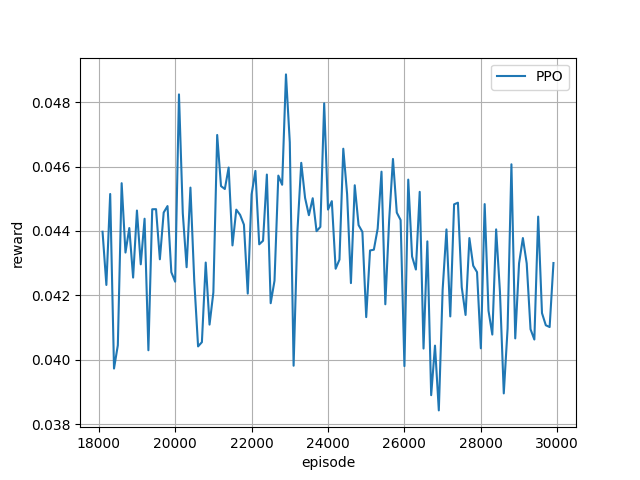

The table this chart was drawn from, first rows:
episode, reward
18100, 0.04398
18200, 0.04233
18300, 0.04515
18400, 0.03973
18500, 0.04046
18600, 0.04548
18700, 0.04333
18800, 0.04409
18900, 0.04255
19000, 0.04463
19100, 0.04297
19200, 0.04438
19300, 0.0403
19400, 0.04467
19500, 0.04468
19600, 0.04312
19700, 0.04457
19800, 0.04477
19900, 0.04272
20000, 0.04243
20100, 0.04824
20200, 0.04455
20300, 0.04288
20400, 0.04535
20500, 0.04246
20600, 0.04042
20700, 0.04055
20800, 0.04302
20900, 0.0411
21000, 0.04209
21100, 0.04698
21200, 0.04539
21300, 0.0453
21400, 0.04597
21500, 0.04355
21600, 0.04466
21700, 0.0445
21800, 0.0442
21900, 0.04206
22000, 0.04513
22100, 0.04586
22200, 0.04359
22300, 0.0437
22400, 0.04575
22500, 0.04176
22600, 0.04246
22700, 0.04572
22800, 0.04543
22900, 0.04886
23000, 0.04675
23100, 0.03982
23200, 0.044
23300, 0.04611
23400, 0.04503
23500, 0.04449
23600, 0.04502
23700, 0.04399
23800, 0.04413
23900, 0.04796
24000, 0.04466
... 59 more rows
